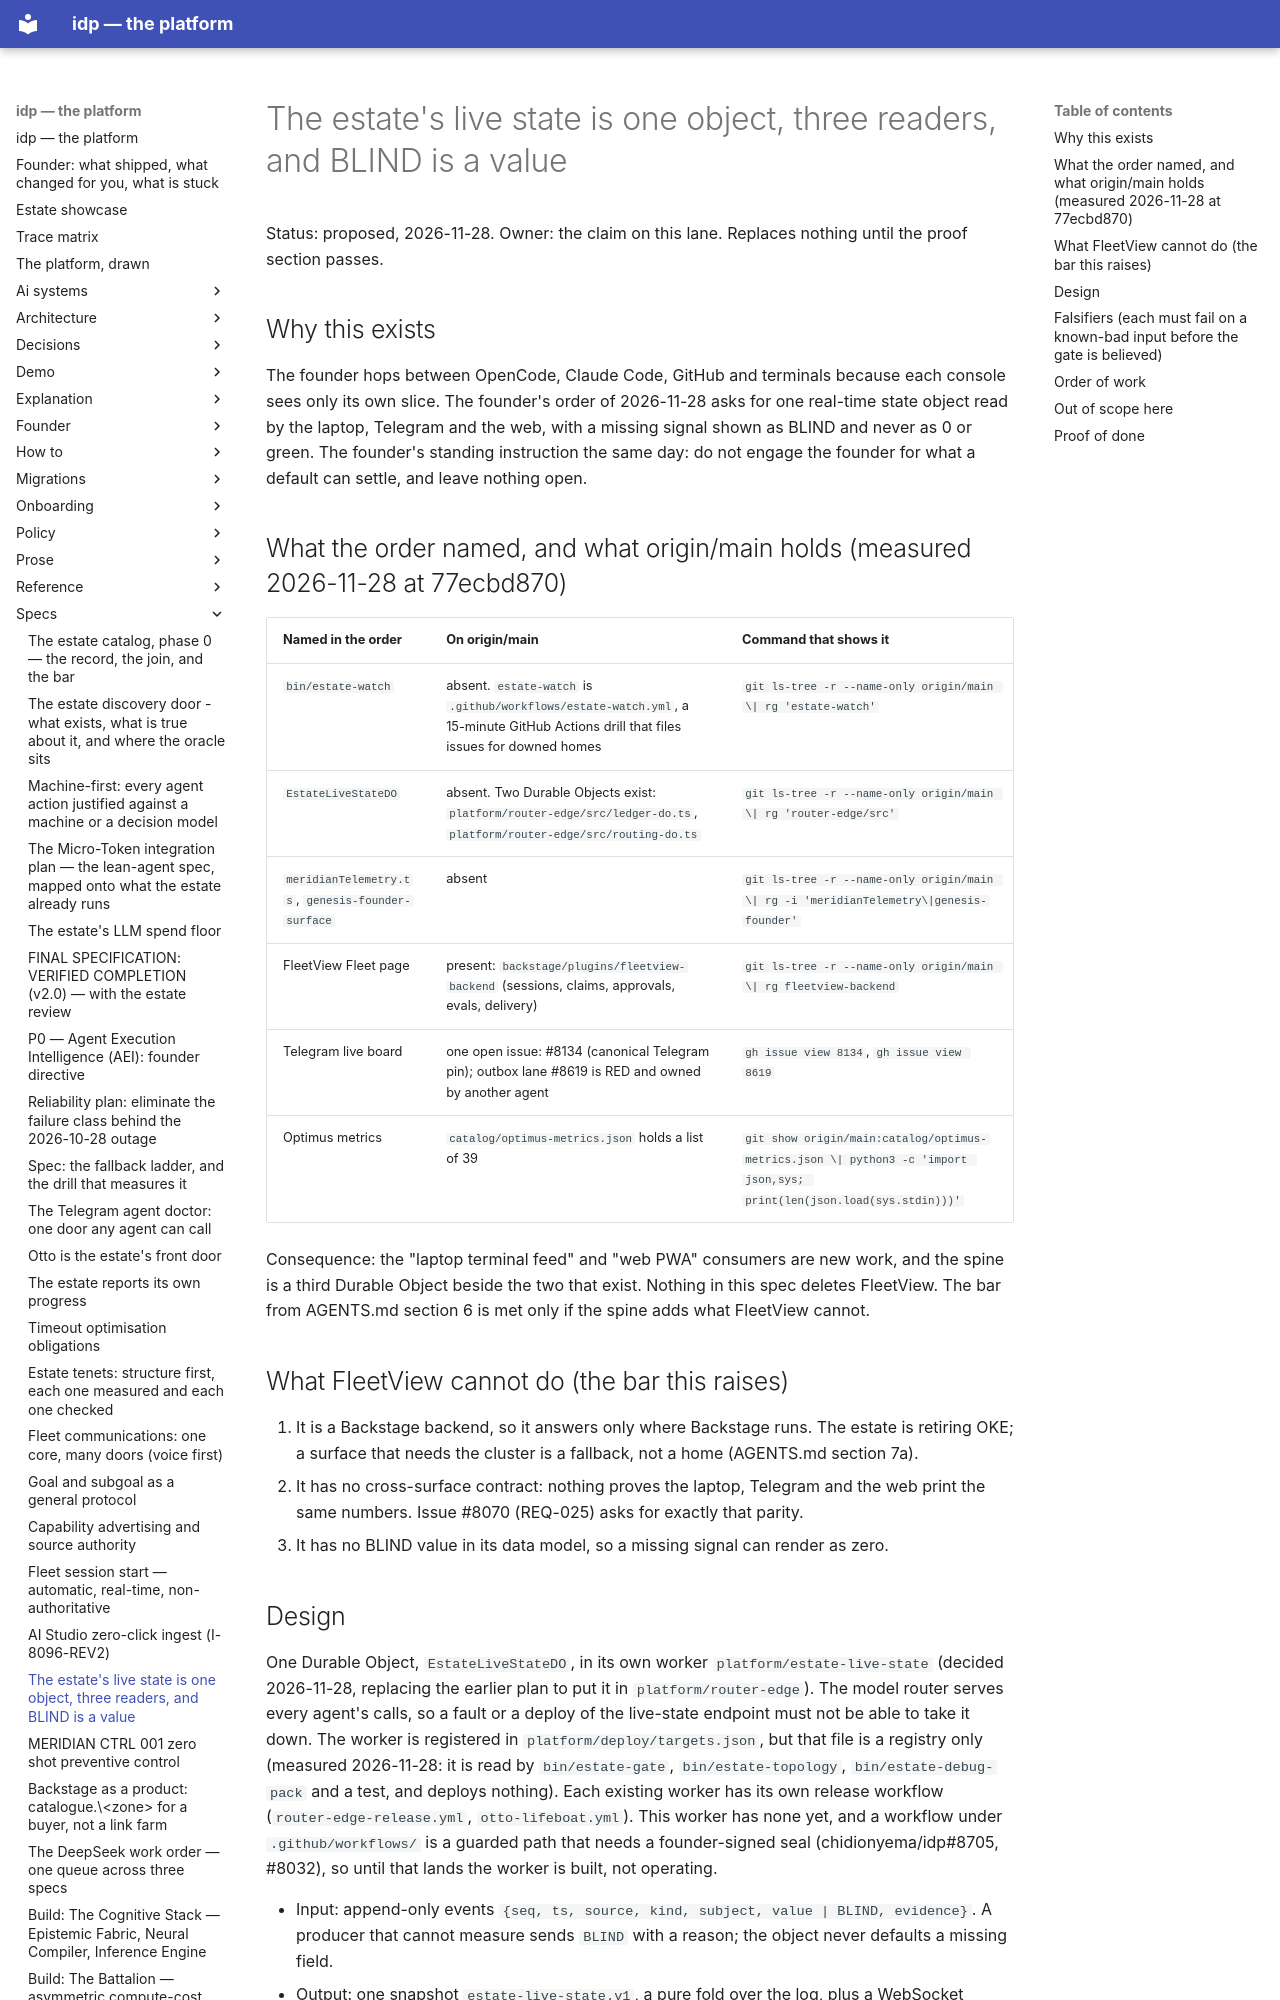

repository: chidionyema/idp · page: specs/2026-11-28-estate-live-state-spine/index.html · generator: mkdocs

# The estate's live state is one object, three readers, and BLIND is a value

Status: proposed, 2026-11-28. Owner: the claim on this lane. Replaces nothing until the proof section passes.

## Why this exists

The founder hops between OpenCode, Claude Code, GitHub and terminals because each console sees
only its own slice. The founder's order of 2026-11-28 asks for one real-time state object read by
the laptop, Telegram and the web, with a missing signal shown as BLIND and never as 0 or green.
The founder's standing instruction the same day: do not engage the founder for what a default can
settle, and leave nothing open.

## What the order named, and what origin/main holds (measured 2026-11-28 at 77ecbd870)

| Named in the order | On origin/main | Command that shows it |
|---|---|---|
| `bin/estate-watch` | absent. `estate-watch` is `.github/workflows/estate-watch.yml`, a 15-minute GitHub Actions drill that files issues for downed homes | `git ls-tree -r --name-only origin/main \| rg 'estate-watch'` |
| `EstateLiveStateDO` | absent. Two Durable Objects exist: `platform/router-edge/src/ledger-do.ts`, `platform/router-edge/src/routing-do.ts` | `git ls-tree -r --name-only origin/main \| rg 'router-edge/src'` |
| `meridianTelemetry.ts`, `genesis-founder-surface` | absent | `git ls-tree -r --name-only origin/main \| rg -i 'meridianTelemetry\|genesis-founder'` |
| FleetView Fleet page | present: `backstage/plugins/fleetview-backend` (sessions, claims, approvals, evals, delivery) | `git ls-tree -r --name-only origin/main \| rg fleetview-backend` |
| Telegram live board | one open issue: #8134 (canonical Telegram pin); outbox lane #8619 is RED and owned by another agent | `gh issue view 8134`, `gh issue view 8619` |
| Optimus metrics | `catalog/optimus-metrics.json` holds a list of 39 | `git show origin/main:catalog/optimus-metrics.json \| python3 -c 'import json,sys; print(len(json.load(sys.stdin)))'` |

Consequence: the "laptop terminal feed" and "web PWA" consumers are new work, and the spine is
a third Durable Object beside the two that exist. Nothing in this spec deletes FleetView. The
bar from AGENTS.md section 6 is met only if the spine adds what FleetView cannot.

## What FleetView cannot do (the bar this raises)

1. It is a Backstage backend, so it answers only where Backstage runs. The estate is retiring
   OKE; a surface that needs the cluster is a fallback, not a home (AGENTS.md section 7a).
2. It has no cross-surface contract: nothing proves the laptop, Telegram and the web print the
   same numbers. Issue #8070 (REQ-025) asks for exactly that parity.
3. It has no BLIND value in its data model, so a missing signal can render as zero.
